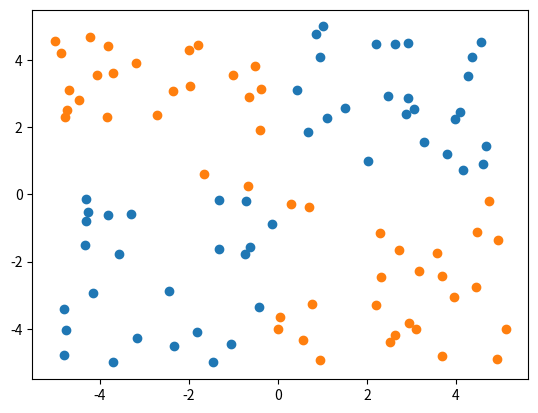

The script that saved this image:
import numpy as np

class Mat:
    def __init__(self, rows, cols):
        self.w = np.zeros((rows, cols))

    def set(self, row, col, value):
        self.w[row][col] = value

class DataPoint:
    def __init__(self, x, y, l):
        self.x = x
        self.y = y
        self.l = l

trainList = []
testList = []

nSize = 200  # training size
nTestSize = 200  # testing size
noiseLevel = 0.5

nBatch = 10  # minibatch size
dataBatch = Mat(nBatch, 2)
labelBatch = Mat(nBatch, 1)

trainData = None
trainLabel = None
testData = None
testLabel = None

def shuffleDataList(pList):
    np.random.shuffle(pList)

def generateXORData(numPoints=None, noise=None):
    if numPoints is None:
        numPoints = nSize
    if noise is None:
        noise = noiseLevel

    particleList = []
    N = numPoints
    for i in range(N):
        x = np.random.uniform(-5.0, 5.0) + np.random.randn() * noise
        y = np.random.uniform(-5.0, 5.0) + np.random.randn() * noise
        l = 0
        if x > 0 and y > 0:
            l = 1
        if x < 0 and y < 0:
            l = 1
        particleList.append(DataPoint(x, y, l))
    return particleList

def generateSpiralData(numPoints=None, noise=None):
    if numPoints is None:
        numPoints = nSize
    if noise is None:
        noise = noiseLevel

    particleList = []
    N = numPoints

    def genSpiral(deltaT, l):
        n = N // 2
        for i in range(n):
            r = i / n * 6.0
            t = 1.75 * i / n * 2 * np.pi + deltaT
            x = r * np.sin(t) + np.random.uniform(-1, 1) * noise
            y = r * np.cos(t) + np.random.uniform(-1, 1) * noise
            particleList.append(DataPoint(x, y, l))

    flip = 0
    backside = 1 - flip
    genSpiral(0, flip)  # Positive examples.
    genSpiral(np.pi, backside)  # Negative examples.
    return particleList

def generateGaussianData(numPoints=None, noise=None):
    if numPoints is None:
        numPoints = nSize
    if noise is None:
        noise = noiseLevel

    particleList = []
    N = numPoints

    def genGaussian(xc, yc, l):
        n = N // 2
        for i in range(n):
            x = np.random.normal(xc, noise * 1.0 + 1.0)
            y = np.random.normal(yc, noise * 1.0 + 1.0)
            particleList.append(DataPoint(x, y, l))

    genGaussian(2 * 1, 2 * 1, 1)  # Positive examples.
    genGaussian(-2 * 1, -2 * 1, 0)  # Negative examples.
    return particleList

def generateCircleData(numPoints=None, noise=None):
    if numPoints is None:
        numPoints = nSize
    if noise is None:
        noise = noiseLevel

    particleList = []
    N = numPoints
    n = N // 2
    radius = 5.0

    def getCircleLabel(x, y):
        return 1 if x ** 2 + y ** 2 < (radius * 0.5) ** 2 else 0

    for _ in range(n):
        r = np.random.uniform(0, radius * 0.5)
        angle = np.random.uniform(0, 2 * np.pi)
        x = r * np.sin(angle)
        y = r * np.cos(angle)
        noiseX = np.random.uniform(-radius, radius) * noise / 3
        noiseY = np.random.uniform(-radius, radius) * noise / 3
        l = getCircleLabel(x, y)
        particleList.append(DataPoint(x + noiseX, y + noiseY, l))

    for _ in range(n):
        r = np.random.uniform(radius * 0.75, radius)
        angle = np.random.uniform(0, 2 * np.pi)
        x = r * np.sin(angle)
        y = r * np.cos(angle)
        noiseX = np.random.uniform(-radius, radius) * noise / 3
        noiseY = np.random.uniform(-radius, radius) * noise / 3
        l = getCircleLabel(x, y)
        particleList.append(DataPoint(x + noiseX, y + noiseY, l))

    return particleList

def convertData():
    global trainData, trainLabel, testData, testLabel
    testData = Mat(nTestSize, 2)
    testLabel = Mat(nTestSize, 1)
    trainData = Mat(nSize, 2)
    trainLabel = Mat(nSize, 1)

    for i, p in enumerate(testList):
        testData.set(i, 0, p.x)
        testData.set(i, 1, p.y)
        testLabel.w[i] = p.l

    for i, p in enumerate(trainList):
        trainData.set(i, 0, p.x)
        trainData.set(i, 1, p.y)
        trainLabel.w[i] = p.l

def generateMiniBatch():
    for i in range(nBatch):
        randomIndex = np.random.randint(0, len(trainList))
        p = trainList[randomIndex]
        dataBatch.set(i, 0, p.x)
        dataBatch.set(i, 1, p.y)
        labelBatch.w[i] = p.l

def generateRandomData(choice_=None):
    global trainList, testList
    choice = np.random.randint(0, 4) if choice_ is None else choice_
    if choice == 0:
        trainList = generateCircleData(nSize, noiseLevel)
        testList = generateCircleData(nTestSize, noiseLevel)
    elif choice == 1:
        trainList = generateXORData(nSize, noiseLevel)
        testList = generateXORData(nTestSize, noiseLevel)
    elif choice == 2:
        trainList = generateGaussianData(nSize, noiseLevel)
        testList = generateGaussianData(nTestSize, noiseLevel)
    else:
        trainList = generateSpiralData(nSize, noiseLevel)
        testList = generateSpiralData(nTestSize, noiseLevel)

    shuffleDataList(trainList)
    shuffleDataList(testList)
    convertData()

def getTrainData():
    return trainData

def getTrainLabel():
    return trainLabel

def getTestData():
    return testData

def getTestLabel():
    return testLabel

def getBatchData():
    return dataBatch

def getBatchLabel():
    return labelBatch

def getTrainLength():
    return nSize

def getTestLength():
    return nTestSize

def getBatchLength():
    return nBatch

generateRandomData()


if __name__ == "__main__":
    import matplotlib.pyplot as plt
    data = generateCircleData(100, 0.1)

    plt.scatter([d.x for d in data if d.l==1], [d.y for d in data if d.l==1], label="positive")
    plt.scatter([d.x for d in data if d.l==0], [d.y for d in data if d.l==0], label="negative")
    plt.savefig("test_circle_data.png")
    plt.clf()

    data = generateSpiralData(100, 0.1)

    plt.scatter([d.x for d in data if d.l==1], [d.y for d in data if d.l==1], label="positive")
    plt.scatter([d.x for d in data if d.l==0], [d.y for d in data if d.l==0], label="negative")
    plt.savefig("test_spiral_data.png")
    plt.clf()

    data = generateGaussianData(100, 0.1)

    plt.scatter([d.x for d in data if d.l==1], [d.y for d in data if d.l==1], label="positive")
    plt.scatter([d.x for d in data if d.l==0], [d.y for d in data if d.l==0], label="negative")
    plt.savefig("test_gaussian_data.png")
    plt.clf()

    data = generateXORData(100, 0.1)

    plt.scatter([d.x for d in data if d.l==1], [d.y for d in data if d.l==1], label="positive")
    plt.scatter([d.x for d in data if d.l==0], [d.y for d in data if d.l==0], label="negative")
    plt.savefig("test_xor_data.png")

    